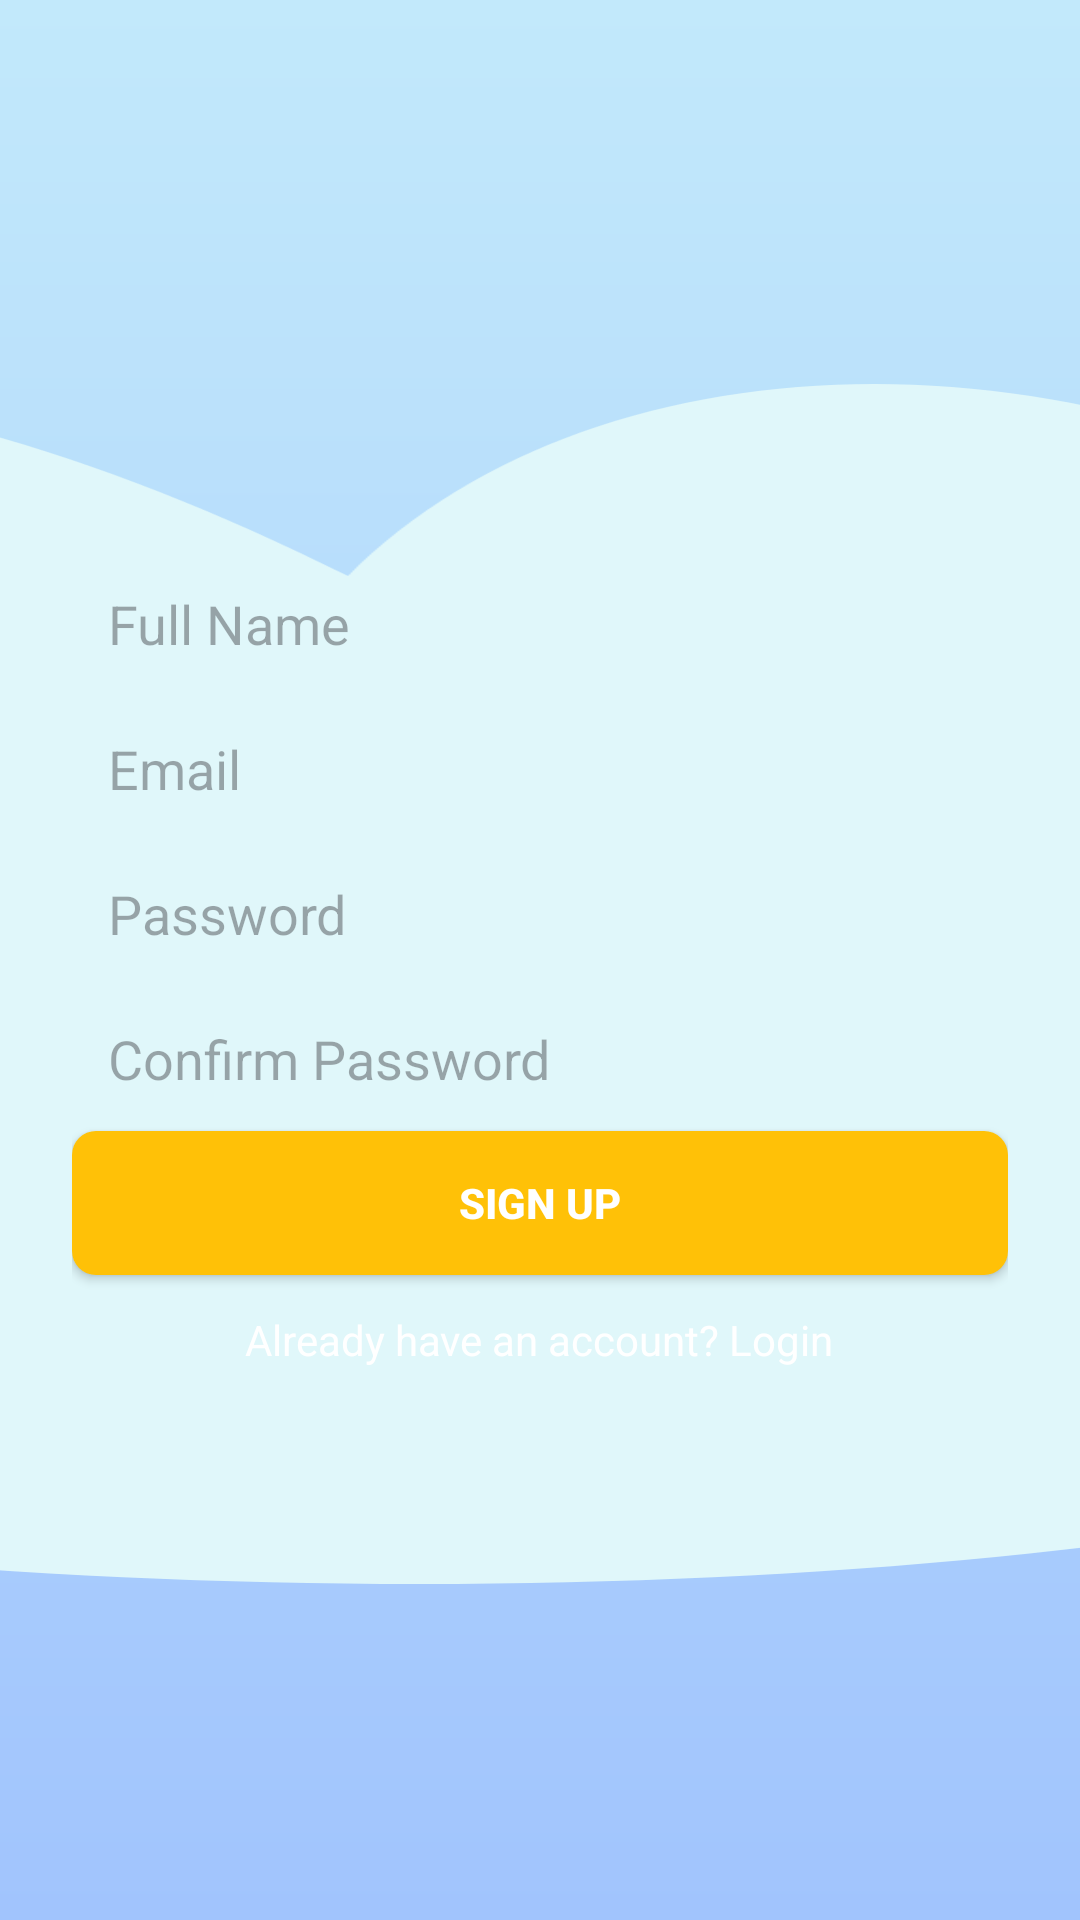

Layout XML and referenced resources for this Android screen:
<!-- AndroidManifest.xml: application theme Theme.SmartJournaling -->
<!-- res/layout/activity_signup.xml -->
<?xml version="1.0" encoding="utf-8"?>
<RelativeLayout xmlns:android="http://schemas.android.com/apk/res/android"
    xmlns:tools="http://schemas.android.com/tools"
    android:layout_width="match_parent"
    android:layout_height="match_parent">

    
    <ImageView
        android:layout_width="match_parent"
        android:layout_height="match_parent"
        android:scaleType="centerCrop"
        android:src="@drawable/login_background"
        android:contentDescription="Background Image"
        tools:ignore="HardcodedText" />

    
    <LinearLayout
        android:layout_width="match_parent"
        android:layout_height="wrap_content"
        android:layout_centerInParent="true"
        android:orientation="vertical"
        android:padding="24dp"
        android:background="@drawable/input_background">

        <EditText
            android:id="@+id/editTextFullName"
            android:layout_width="match_parent"
            android:layout_height="wrap_content"
            android:hint="Full Name"
            android:textColor="@android:color/black"
            android:padding="12dp"
            android:background="@drawable/input_background" />

        <EditText
            android:id="@+id/editTextEmail"
            android:layout_width="match_parent"
            android:layout_height="wrap_content"
            android:hint="Email"
            android:textColor="@android:color/black"
            android:padding="12dp"
            android:background="@drawable/input_background" />

        <EditText
            android:id="@+id/editTextPassword"
            android:layout_width="match_parent"
            android:layout_height="wrap_content"
            android:hint="Password"
            android:inputType="textPassword"
            android:textColor="@android:color/black"
            android:padding="12dp"
            android:background="@drawable/input_background" />

        <EditText
            android:id="@+id/editTextConfirmPassword"
            android:layout_width="match_parent"
            android:layout_height="wrap_content"
            android:hint="Confirm Password"
            android:inputType="textPassword"
            android:textColor="@android:color/black"
            android:padding="12dp"
            android:background="@drawable/input_background" />

        <Button
            android:id="@+id/buttonSignup"
            android:layout_width="match_parent"
            android:layout_height="wrap_content"
            android:text="Sign Up"
            android:textColor="@android:color/white"
            android:background="@drawable/button_background"
            android:padding="12dp"
            android:textStyle="bold"
            tools:ignore="HardcodedText" />

        <TextView
            android:id="@+id/textViewLogin"
            android:layout_width="wrap_content"
            android:layout_height="wrap_content"
            android:text="Already have an account? Login"
            android:textColor="@android:color/white"
            android:textSize="14sp"
            android:layout_gravity="center_horizontal"
            android:paddingTop="12dp"
            tools:ignore="HardcodedText" />

        <ProgressBar
            android:id="@+id/progressBar"
            android:layout_width="wrap_content"
            android:layout_height="wrap_content"
            android:visibility="gone"
            android:layout_centerInParent="true"/>

    </LinearLayout>
</RelativeLayout>
<!-- resources referenced by this layout -->
<resources>
  <!-- drawable button_background (drawable) -->
  <?xml version="1.0" encoding="utf-8"?>
  <selector xmlns:android="http://schemas.android.com/apk/res/android">
      <item android:state_pressed="true">
          <shape android:shape="rectangle">
              <solid android:color="#FF9800"/>
              <corners android:radius="8dp"/>
          </shape>
      </item>
      <item>
          <shape android:shape="rectangle">
              <solid android:color="#FFC107"/>
              <corners android:radius="8dp"/>
          </shape>
      </item>
  </selector>
  <!-- drawable login_background (drawable) -->
  <?xml version="1.0" encoding="utf-8"?>
  <layer-list xmlns:android="http://schemas.android.com/apk/res/android">
      <item>
          <shape android:shape="rectangle">
              <gradient
                  android:angle="90"
                  android:startColor="#A1C4FD"
                  android:endColor="#C2E9FB"/>
          </shape>
      </item>
      <item android:drawable="@drawable/clouds" android:gravity="center" />
  </layer-list>
  <style name="Theme.SmartJournaling" parent="Base.Theme.SmartJournaling" />
  <!-- drawable clouds (drawable) -->
  <?xml version="1.0" encoding="utf-8"?>
  <vector xmlns:android="http://schemas.android.com/apk/res/android"
      android:width="200dp"
      android:height="100dp"
      android:viewportWidth="200"
      android:viewportHeight="100">
      <path
          android:fillColor="#E0F7FA"
          android:pathData="M10,60 C20,20, 50,10, 90,30 C110,10, 160,20, 170,60 C180,90, 10,90, 10,60 Z"/>
  </vector>
  <style name="Base.Theme.SmartJournaling" parent="Theme.Material3.DayNight.NoActionBar">
          
          
      </style>
</resources>
